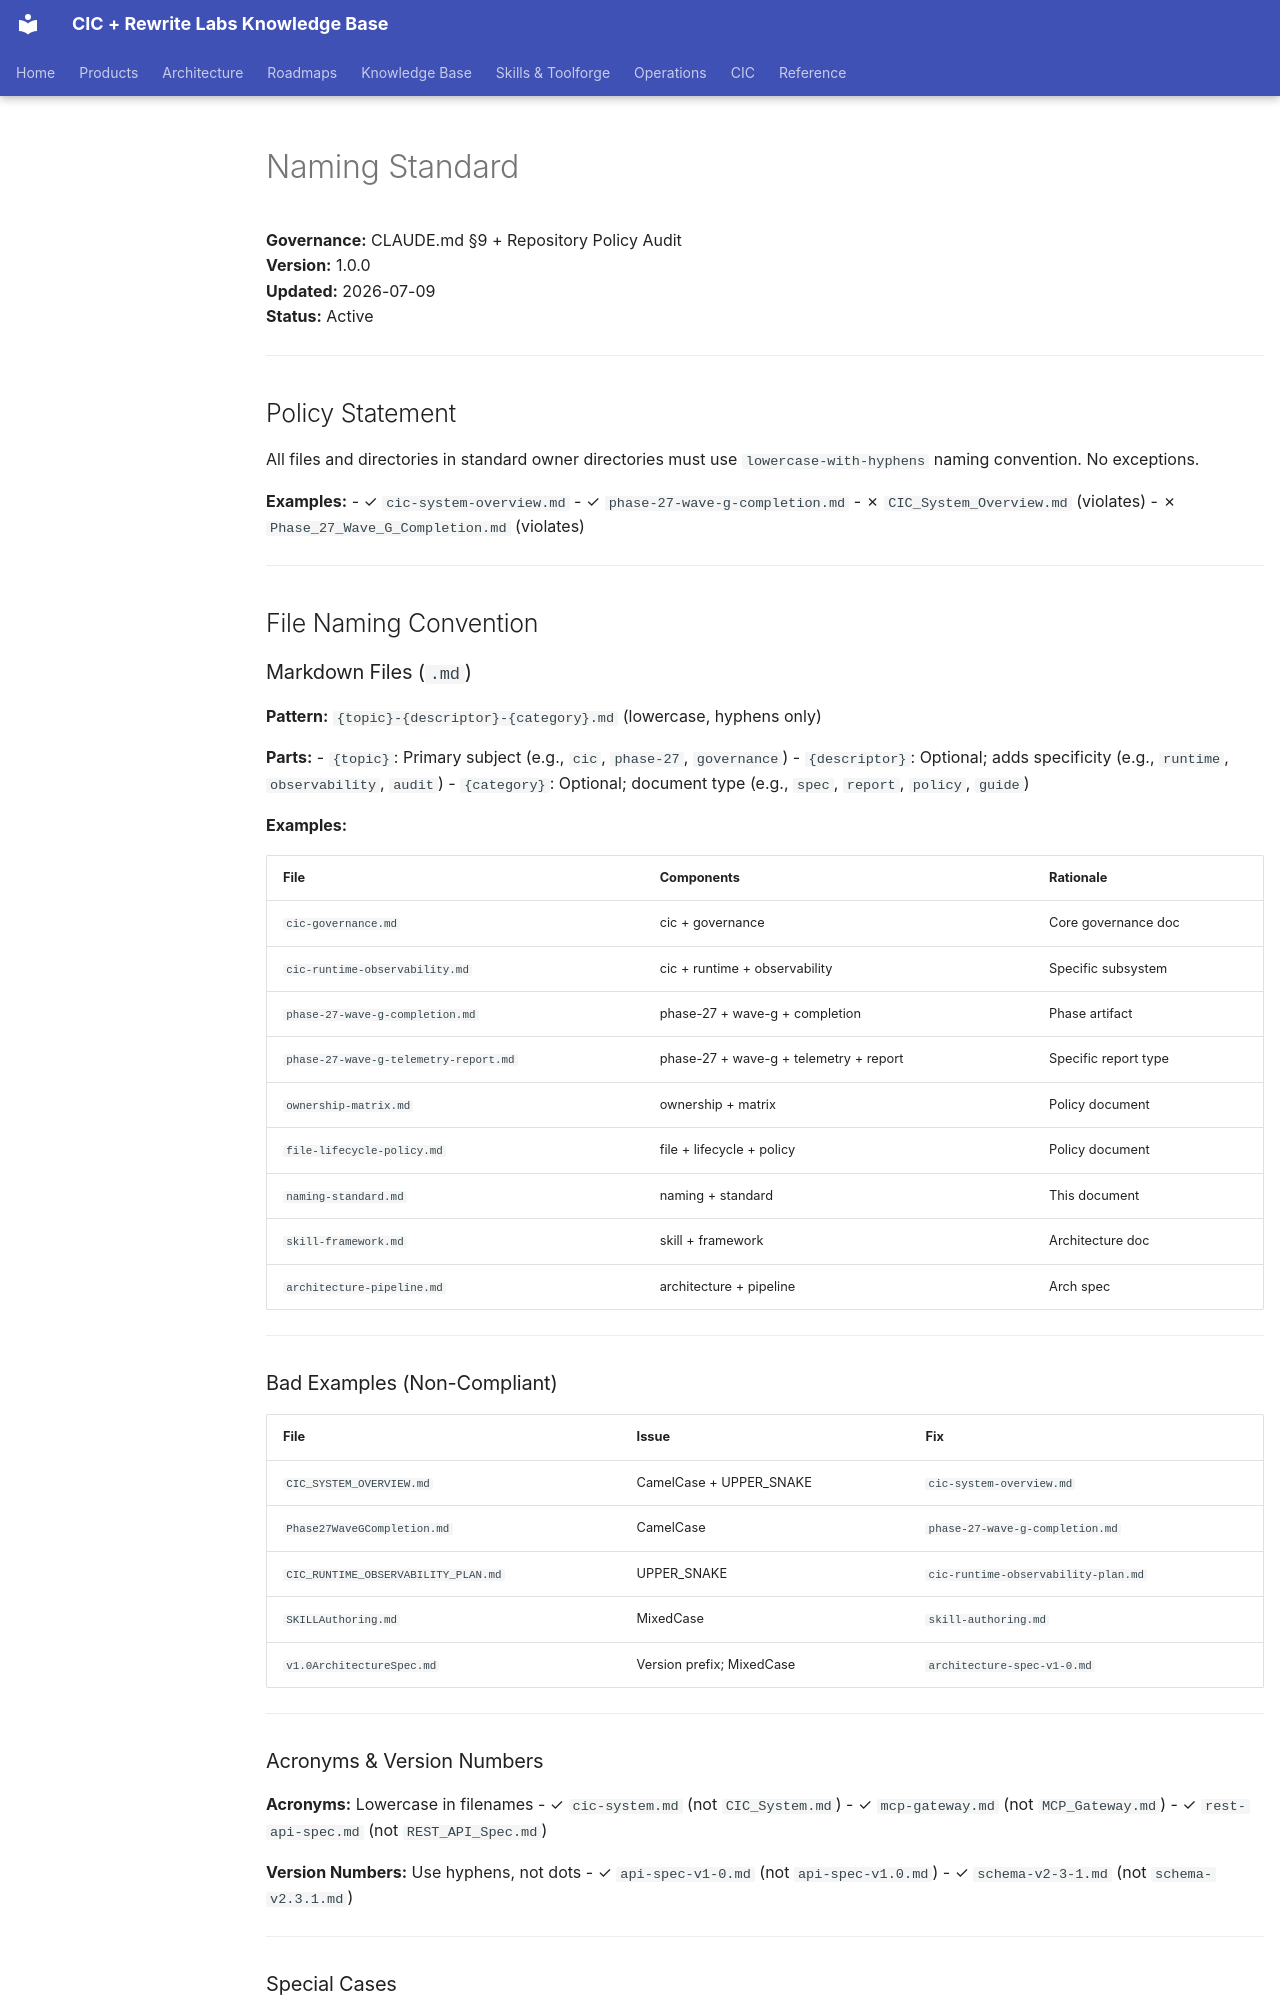

repository: sorensencc-dotcom/rewrite-docs · page: meta/naming-standard/index.html · generator: mkdocs

# Naming Standard

**Governance:** CLAUDE.md §9 + Repository Policy Audit  
**Version:** 1.0.0  
**Updated:** 2026-07-09  
**Status:** Active

---

## Policy Statement

All files and directories in standard owner directories must use `lowercase-with-hyphens` naming convention. No exceptions.

**Examples:**
- ✓ `cic-system-overview.md`
- ✓ `phase-27-wave-g-completion.md`
- ✗ `CIC_System_Overview.md` (violates)
- ✗ `Phase_27_Wave_G_Completion.md` (violates)

---

## File Naming Convention

### Markdown Files (`.md`)

**Pattern:** `{topic}-{descriptor}-{category}.md` (lowercase, hyphens only)

**Parts:**
- `{topic}`: Primary subject (e.g., `cic`, `phase-27`, `governance`)
- `{descriptor}`: Optional; adds specificity (e.g., `runtime`, `observability`, `audit`)
- `{category}`: Optional; document type (e.g., `spec`, `report`, `policy`, `guide`)

**Examples:**

| File | Components | Rationale |
|------|-----------|-----------|
| `cic-governance.md` | cic + governance | Core governance doc |
| `cic-runtime-observability.md` | cic + runtime + observability | Specific subsystem |
| `phase-27-wave-g-completion.md` | phase-27 + wave-g + completion | Phase artifact |
| `phase-27-wave-g-telemetry-report.md` | phase-27 + wave-g + telemetry + report | Specific report type |
| `ownership-matrix.md` | ownership + matrix | Policy document |
| `file-lifecycle-policy.md` | file + lifecycle + policy | Policy document |
| `naming-standard.md` | naming + standard | This document |
| `skill-framework.md` | skill + framework | Architecture doc |
| `architecture-pipeline.md` | architecture + pipeline | Arch spec |

---

### Bad Examples (Non-Compliant)

| File | Issue | Fix |
|------|-------|-----|
| `CIC_SYSTEM_OVERVIEW.md` | CamelCase + UPPER_SNAKE | `cic-system-overview.md` |
| `Phase27WaveGCompletion.md` | CamelCase | `phase-27-wave-g-completion.md` |
| `CIC_RUNTIME_OBSERVABILITY_PLAN.md` | UPPER_SNAKE | `cic-runtime-observability-plan.md` |
| `SKILLAuthoring.md` | MixedCase | `skill-authoring.md` |
| `v1.0ArchitectureSpec.md` | Version prefix; MixedCase | `architecture-spec-v1-0.md` |

---
